Photos from the image-classification dataset "dataset" in the GitHub repository Bamchon17/Chiikawa_Classification. Its 4 classes are: Chiikawa, group, Hachiware, Usagi.

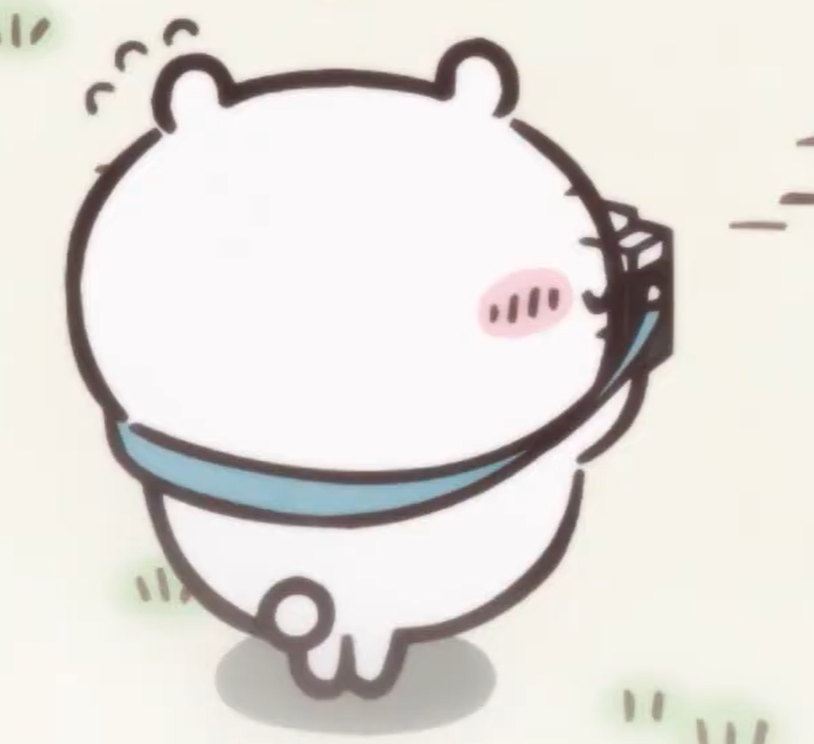
Label: Chiikawa

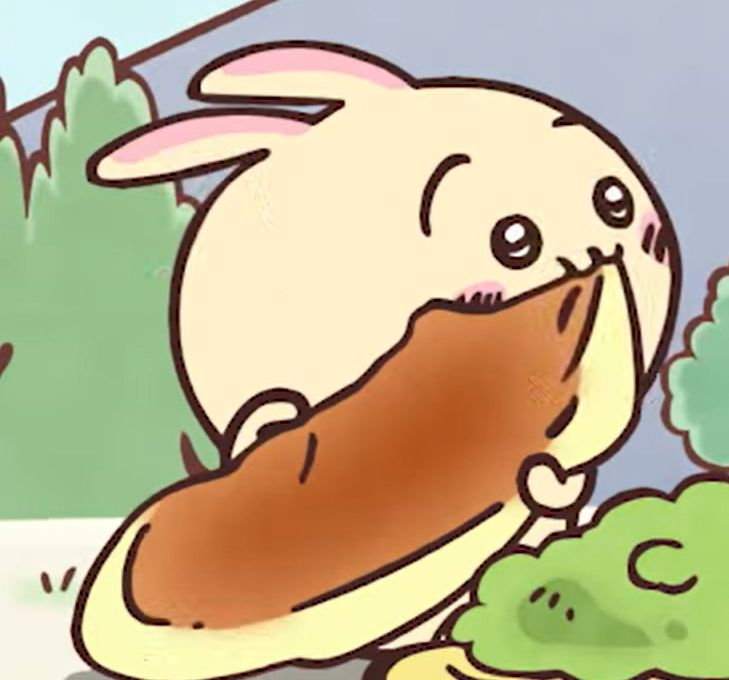
Label: Usagi

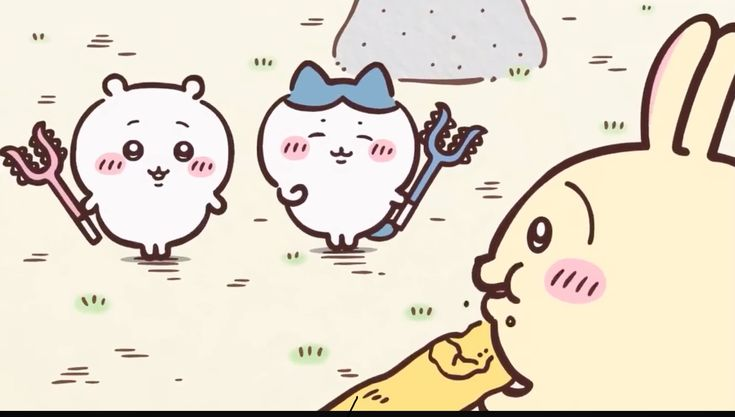
Label: group

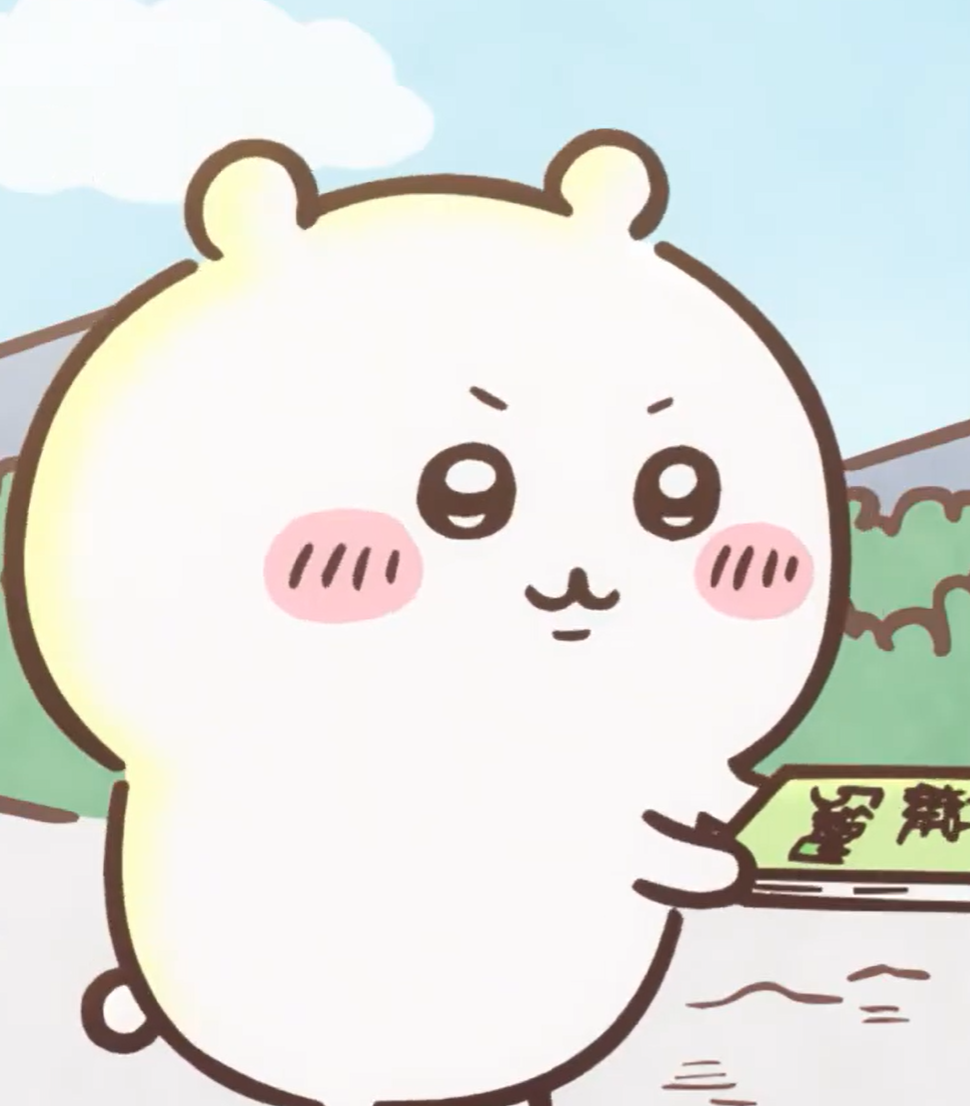
Label: Chiikawa

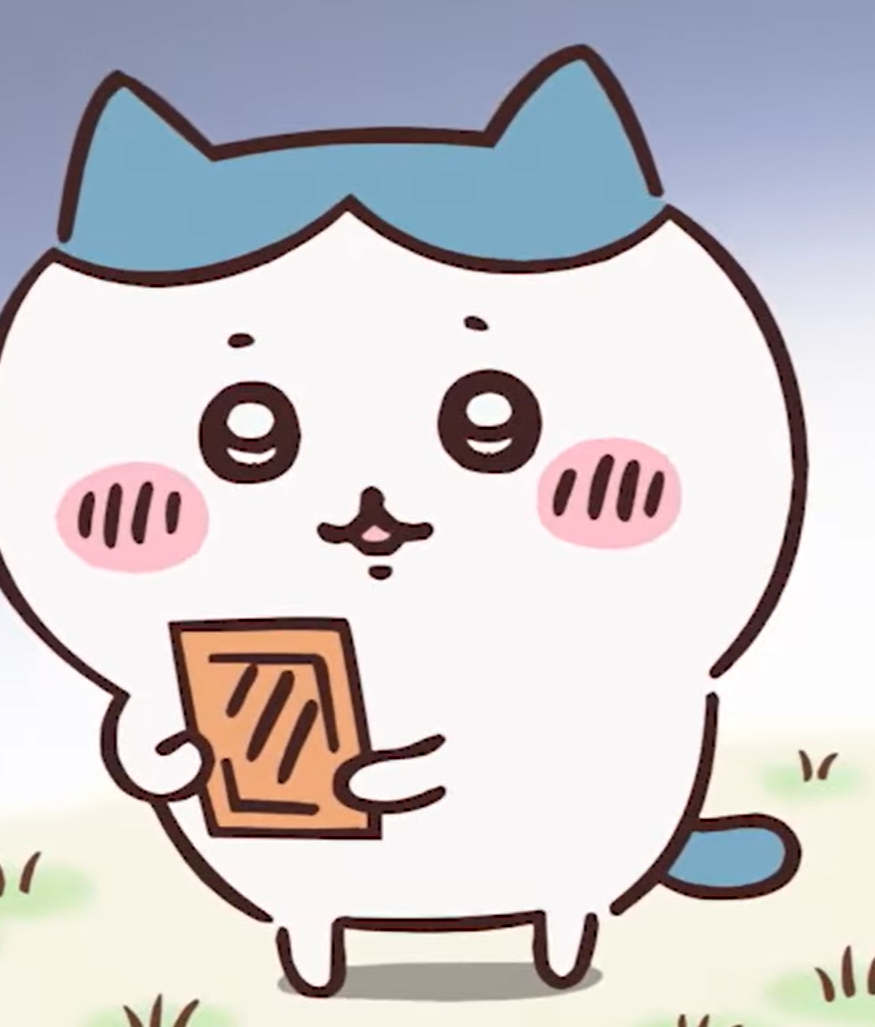
Label: Hachiware

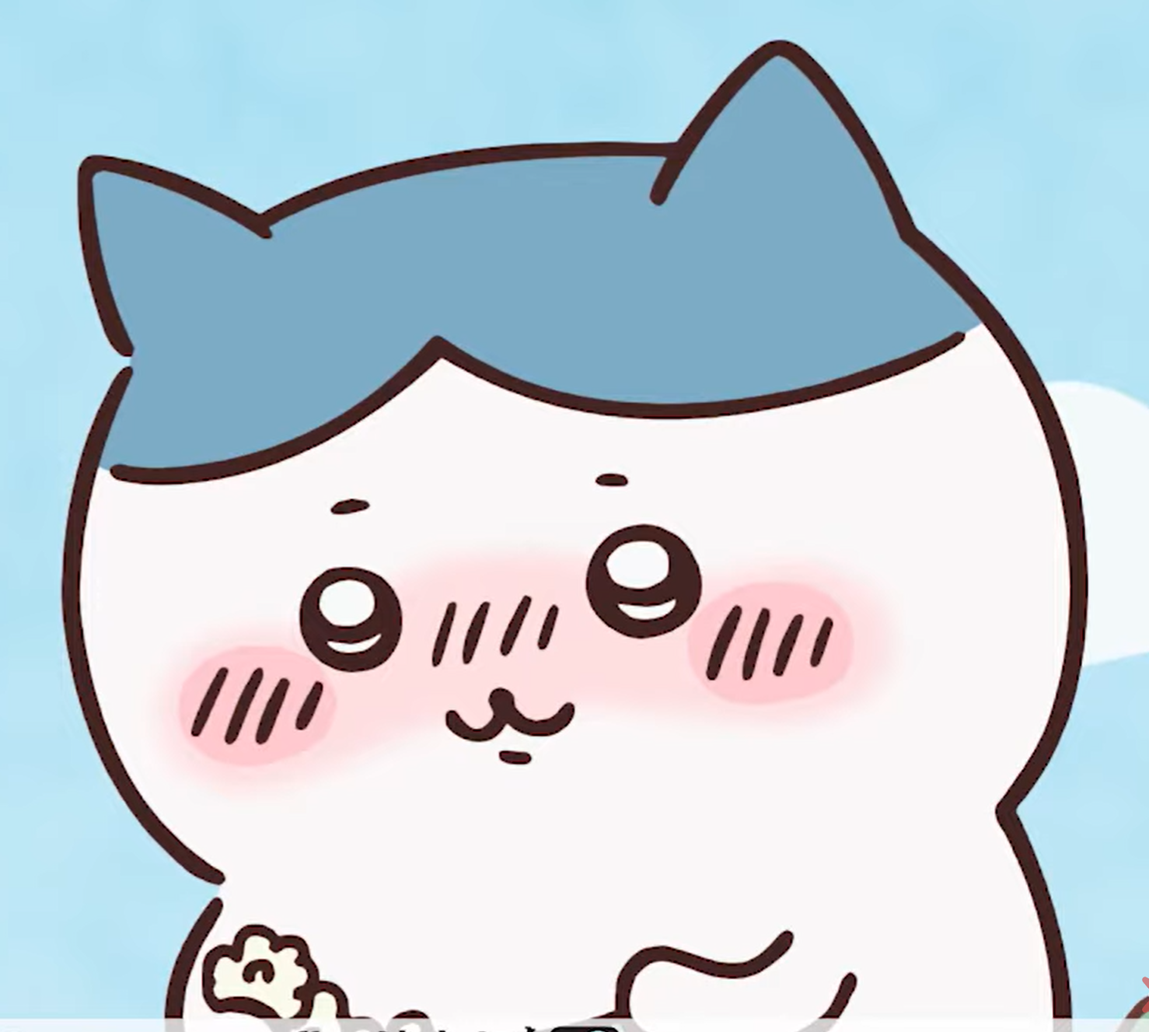
Label: Hachiware
